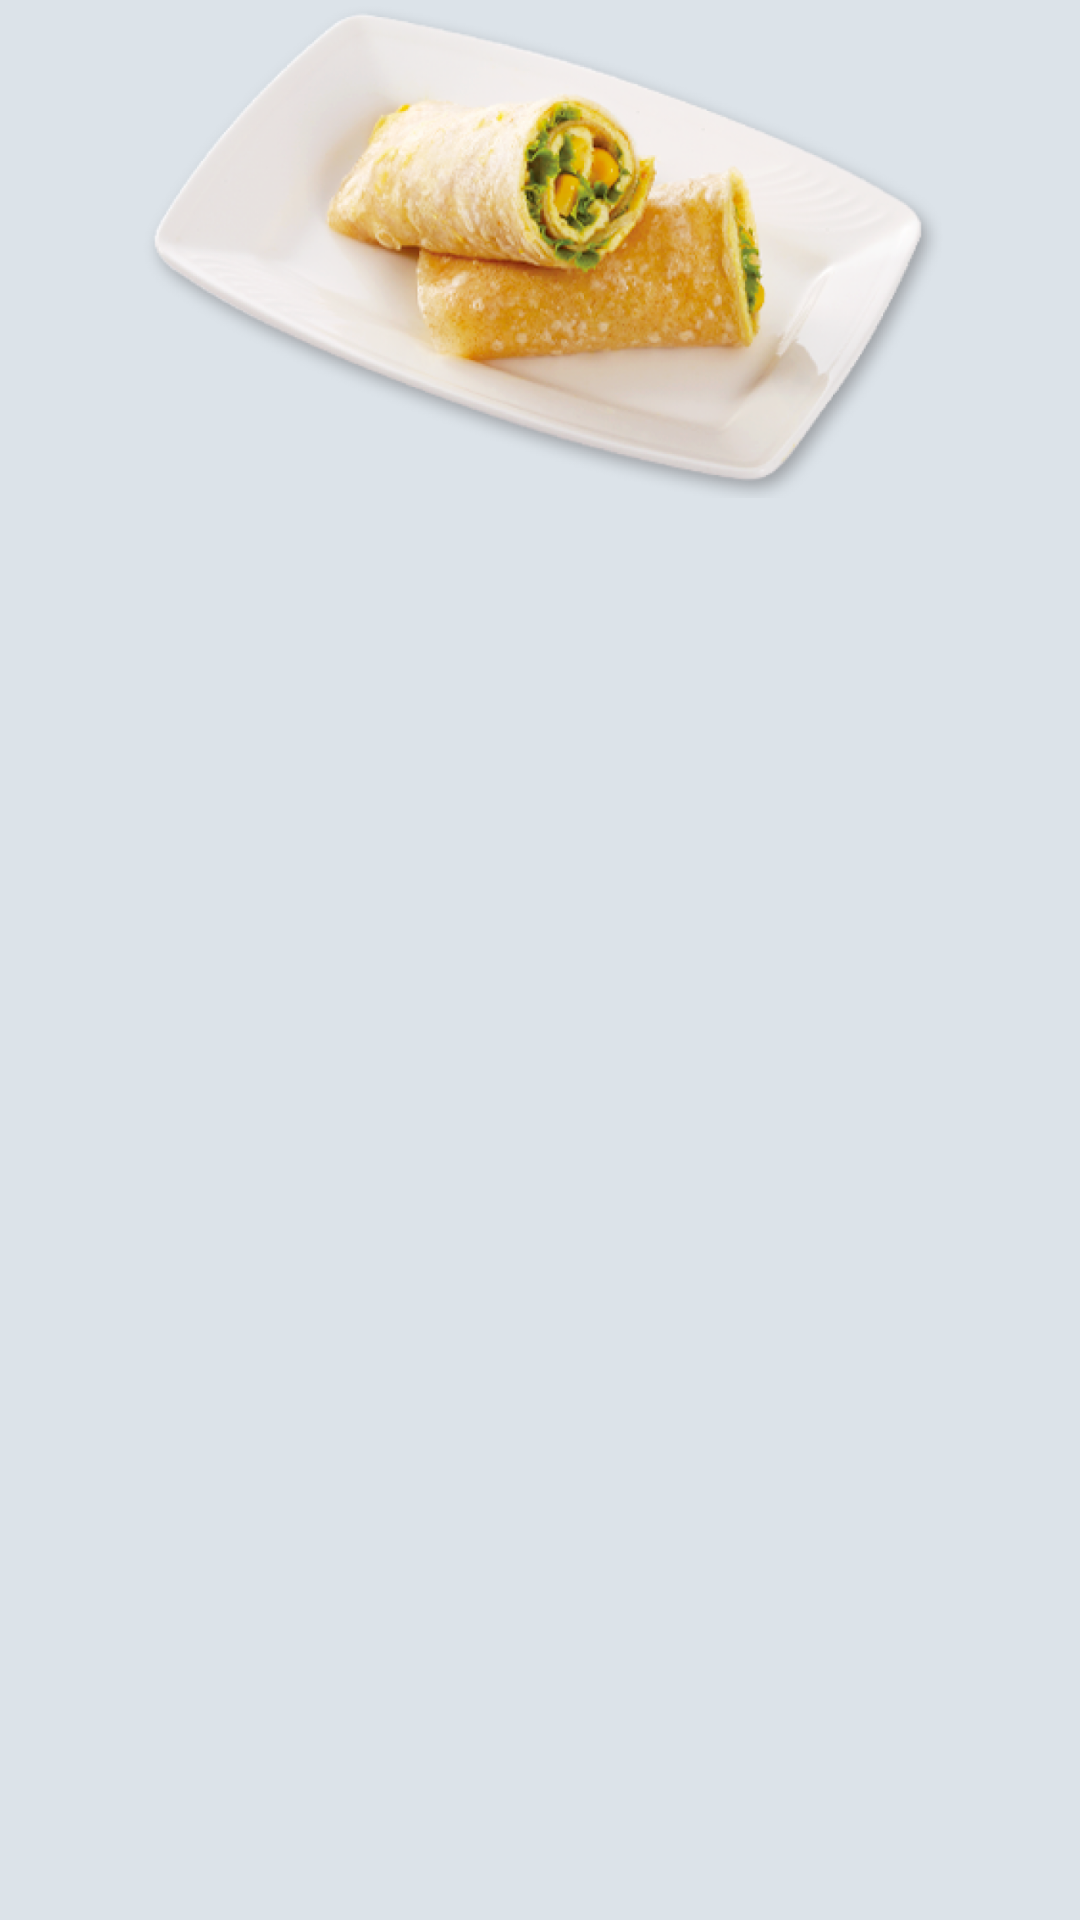

The Android layout XML behind this screen, and the referenced resources:
<!-- AndroidManifest.xml: application theme Theme.MyApplication -->
<!-- res/layout/activity_detail_imformation.xml -->
<?xml version="1.0" encoding="utf-8"?>
<androidx.constraintlayout.widget.ConstraintLayout xmlns:android="http://schemas.android.com/apk/res/android"
    xmlns:app="http://schemas.android.com/apk/res-auto"
    xmlns:tools="http://schemas.android.com/tools"
    android:layout_width="match_parent"
    android:layout_height="match_parent"
    android:background="#CFCCCC"
    tools:context=".DetailImformationActivity">

    <ScrollView
        android:layout_width="match_parent"
        android:layout_height="match_parent"
        android:background="@color/material_dynamic_neutral_variant90"
        app:layout_constraintBottom_toBottomOf="parent"
        app:layout_constraintEnd_toEndOf="parent"
        app:layout_constraintStart_toStartOf="parent"
        app:layout_constraintTop_toTopOf="parent">

        <LinearLayout
            android:layout_width="match_parent"
            android:layout_height="wrap_content"
            android:background="@drawable/background_white"
            android:orientation="vertical">

            <ImageView
                android:id="@+id/im_food"
                android:layout_width="match_parent"
                android:layout_height="166dp"
                app:srcCompat="@drawable/corn" />

            <LinearLayout
                android:layout_width="match_parent"
                android:layout_height="match_parent"
                android:background="@drawable/background_white"
                android:orientation="vertical" />
        </LinearLayout>
    </ScrollView>
</androidx.constraintlayout.widget.ConstraintLayout>
<!-- resources referenced by this layout -->
<resources>
  <!-- drawable corn: png bitmap (drawable, 336448 bytes) -->
</resources>
